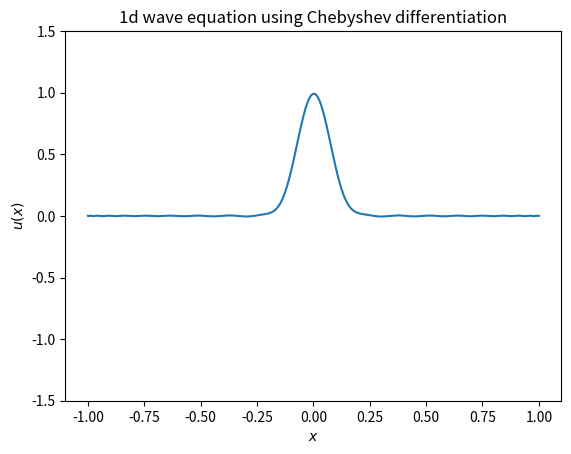

This figure's Python source:
# -*- coding: utf-8 -*-

"""Solves the 1D wave equation using Chebyshev collocation.

    u_tt = u_xx     x in [-1, 1]
    u_t - u_x = 0   x = -1 (absorbing BC)
    u_t + u_x = 0   x = 1 (absorbing BC)

The wave exits the domain without getting reflected.
"""

import numpy as np
import matplotlib.pyplot as plt
from matplotlib.animation import FuncAnimation

import warnings
warnings.filterwarnings("ignore", category=np.exceptions.RankWarning)

def cheb(N):
    """Compute the Chebyshev differentiation matrix and nodes."""
    k = np.arange(N + 1)

    # Chebyshev nodes
    x = -np.cos(np.pi * k / N)
    if N % 2 == 0:
        x[N // 2] = 0.0  # enforce exact zero for symmetry

    # Coefficients with alternating signs
    c = np.ones(N + 1)
    c[[0, -1]] = 2
    c *= (-1) ** k
    c = c[:, None]  # column vector

    # Pairwise differences matrix
    X = np.tile(x[:, None], (1, N + 1))
    dX = X - X.T

    # Differentiation matrix (off-diagonal entries)
    D = (c @ (1 / c).T) / (dX + np.eye(N + 1))

    # Set diagonal entries so each row sums to zero
    D -= np.diag(D.sum(axis=1))

    return D, x

N = 50
D, x = cheb(N)
D2 = D@D

# Time step.
dt = 1e-3

# Initial perturbation is a Gaussian.
xx = np.linspace(-1, 1, 1000)
u = np.exp(-100*x*x)
# In the past, let's put the wave to the left of the origin.
# So, this is a righward moving wave.
u_old = np.exp(-100*(x + dt)*(x + dt))

fig, ax = plt.subplots()
ax.set_title("1d wave equation using Chebyshev differentiation")
ax.set_xlabel(r"$x$")
ax.set_ylabel(r"$u(x)$")
ax.set_ylim(-1.5, 1.5)

xx = np.linspace(-1, 1, 1000)
line, = ax.plot(xx, np.polyval(np.polyfit(x, u, N), xx))

def animate(i):
    global u, u_old

    # Use Chebyshev differentiation to find u_xx.
    u_xx = D2@u
    u_x = D@u

    # Leapfrog integration in real space.
    u_new = 2*u - u_old + dt**2*u_xx
    u_old = u
    u = u_new

    # Boundary conditions.
    u[0] = u_old[0] + dt*u_x[0]
    u[-1] = u_old[-1] - dt*u_x[-1]

    line.set_ydata(np.polyval(np.polyfit(x, u, N), xx))
    return line,

ani = FuncAnimation(fig, animate, frames=1, interval=1, blit=True)
plt.show()
